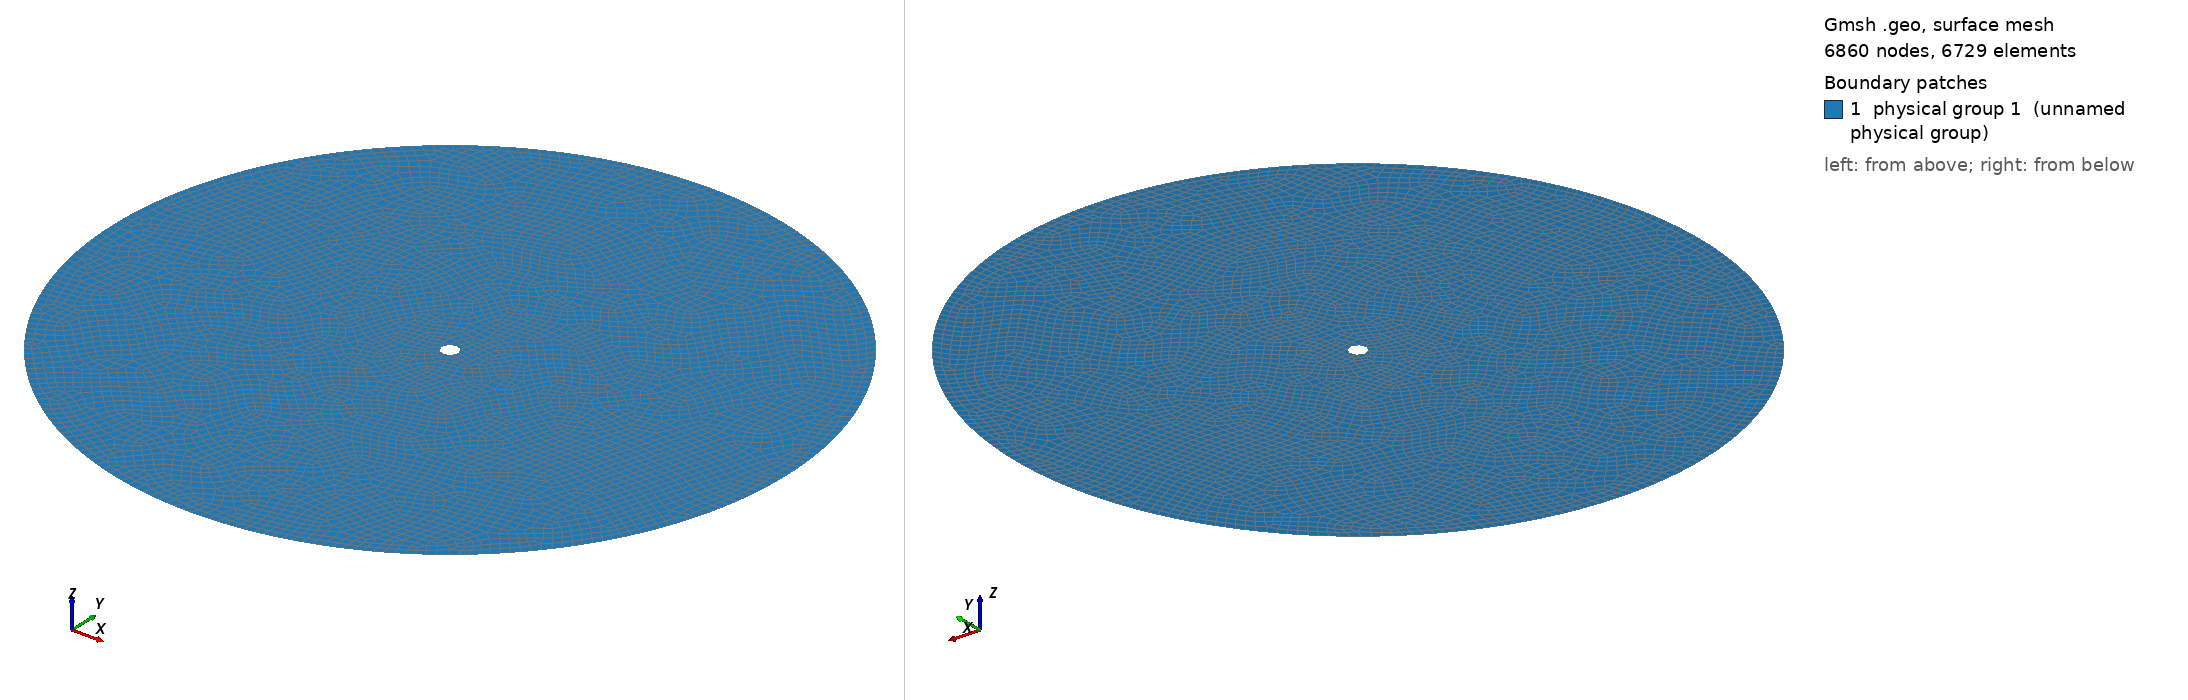

Gmsh geometry script, surface-meshed: 6860 nodes, 6729 surface elements. Boundary patches (legend numbers): 1 physical group 1 (unnamed physical group). Left view from above one corner, right view from below the opposite corner. Legend entries are the model's physical surfaces. The drawing asked Gmsh for element sizes between 1% and 20% of the model's largest extent; the script's own settings can give other sizes.

=== 2dcylquad.geo (drawn) ===
// flow past cylinder

refine = 16;

// actual boundary
srad = 0.5;
// far field
ffs = 40*srad;
// mesh size at cylinder
hc = 0.2/refine;
// mesh size at far field
hf = 40*hc;

//center
Point(1) = { 0,   0,  0, hc};

//Circle-1
Point(2) = { srad,   0,  0, hc};
Point(3) = {   0, srad,  0, hc};
Point(4) = {-srad,   0,  0, hc};
Point(5) = {   0,-srad,  0, hc};
Circle(1) = {2,1,3};
Circle(2) = {3,1,4};
Circle(3) = {4,1,5};
Circle(4) = {5,1,2};
Line Loop(7) = {1,2,3,4};

// far field
Point(31) = { -ffs, 0, 0, hf};
Point(32) = {  ffs, 0, 0, hf};
Circle(31)  = {31, 1, 32};
Circle(32)  = {32, 1, 31};
Line Loop(8) = {31,32};
Plane Surface(8) = {8,7};
Recombine Surface{8};

//physical 
Physical Line(2) = {1,2,3,4};
Physical Line(4) = {31,32};
Physical Surface(1) = {8};
